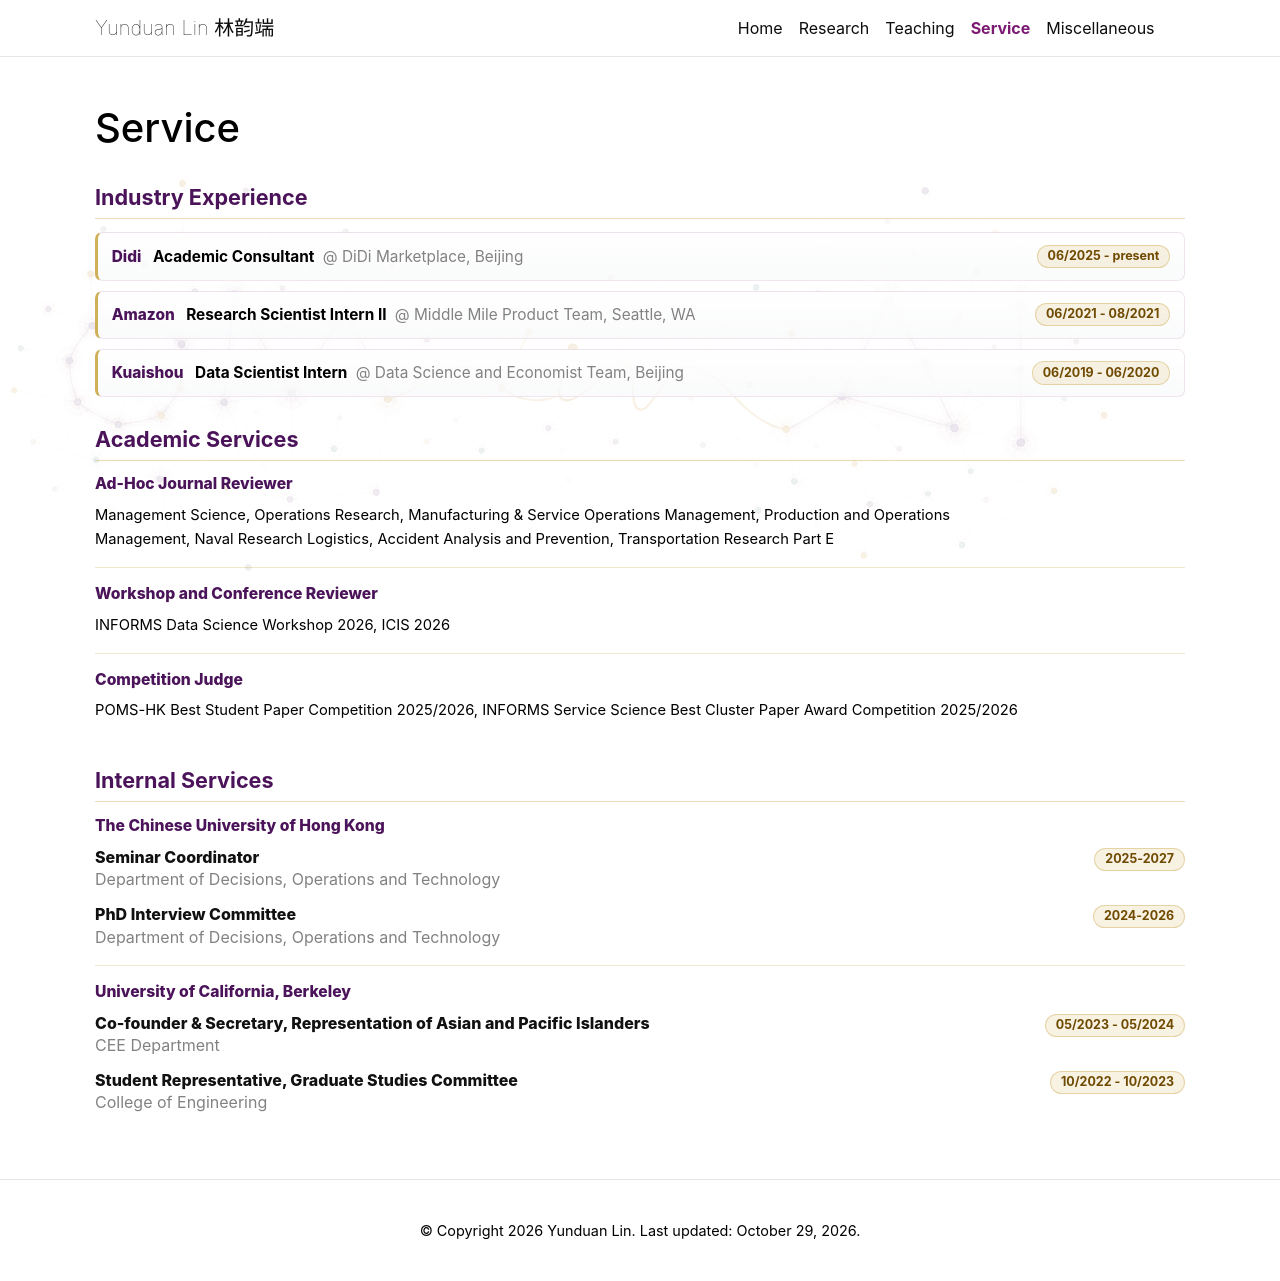

repository: YunduanLin/yunduanlin.github.io · page: service/index.html · generator: jekyll

---
layout: page
permalink: /service/
title: Service
nav: true
nav_order: 4
---

#### Industry Experience
{: .service-section-heading }

<div class="service-experience-list">
  <div class="service-experience-entry" aria-label="Didi, Academic Consultant, DiDi Marketplace, Beijing, 06/2025 - present">
    <div class="service-experience-main">
      <span class="service-experience-org">Didi</span>
      <span class="service-experience-role">Academic Consultant</span>
      <span class="service-experience-team">@ DiDi Marketplace, Beijing</span>
    </div>
    <div class="service-experience-date">06/2025 - present</div>
  </div>
  <div class="service-experience-entry" aria-label="Amazon, Research Scientist Intern II, Middle Mile Product Team, Seattle, WA, 06/2021 - 08/2021">
    <div class="service-experience-main">
      <span class="service-experience-org">Amazon</span>
      <span class="service-experience-role">Research Scientist Intern II</span>
      <span class="service-experience-team">@ Middle Mile Product Team, Seattle, WA</span>
    </div>
    <div class="service-experience-date">06/2021 - 08/2021</div>
  </div>
  <div class="service-experience-entry" aria-label="Kuaishou, Data Scientist Intern, Data Science and Economist Team, Beijing, 06/2019 - 06/2020">
    <div class="service-experience-main">
      <span class="service-experience-org">Kuaishou</span>
      <span class="service-experience-role">Data Scientist Intern</span>
      <span class="service-experience-team">@ Data Science and Economist Team, Beijing</span>
    </div>
    <div class="service-experience-date">06/2019 - 06/2020</div>
  </div>
</div>

#### Academic Services
{: .service-section-heading }

<div class="service-academic-panel">
  <section class="service-academic-block" aria-label="Ad-Hoc Journal Reviewer">
    <h5 class="service-academic-heading">Ad-Hoc Journal Reviewer</h5>
    <p class="service-text-list">
      Management Science, Operations Research, Manufacturing &amp; Service Operations Management, Production and Operations Management, Naval Research Logistics, Accident Analysis and Prevention, Transportation Research Part E
    </p>
  </section>

  <section class="service-academic-block" aria-label="Workshop and Conference Reviewer">
    <h5 class="service-academic-heading">Workshop and Conference Reviewer</h5>
    <p class="service-text-list">
      INFORMS Data Science Workshop 2026, ICIS 2026
    </p>
  </section>

  <section class="service-academic-block" aria-label="Competition Judge">
    <h5 class="service-academic-heading">Competition Judge</h5>
    <p class="service-text-list">
      POMS-HK Best Student Paper Competition 2025/2026, INFORMS Service Science Best Cluster Paper Award Competition 2025/2026
    </p>
  </section>
</div>

#### Internal Services
{: .service-section-heading }

<div class="service-internal-panel">
  <section class="service-internal-group" aria-label="Internal service at The Chinese University of Hong Kong">
    <h5 class="service-internal-heading">The Chinese University of Hong Kong</h5>
    <div class="service-internal-list">
      <div class="service-internal-item">
        <span class="service-internal-main">
          <span class="service-item-title">Seminar Coordinator</span>
          <span class="service-item-meta">
            <span class="service-item-detail">Department of Decisions, Operations and Technology</span>
          </span>
        </span>
        <span class="service-experience-date">2025-2027</span>
      </div>
      <div class="service-internal-item">
        <span class="service-internal-main">
          <span class="service-item-title">PhD Interview Committee</span>
          <span class="service-item-meta">
            <span class="service-item-detail">Department of Decisions, Operations and Technology</span>
          </span>
        </span>
        <span class="service-experience-date">2024-2026</span>
      </div>
    </div>
  </section>

  <section class="service-internal-group" aria-label="Internal service at University of California, Berkeley">
    <h5 class="service-internal-heading">University of California, Berkeley</h5>
    <div class="service-internal-list">
      <div class="service-internal-item">
        <span class="service-internal-main">
          <span class="service-item-title">Co-founder &amp; Secretary, Representation of Asian and Pacific Islanders</span>
          <span class="service-item-meta">
            <span class="service-item-detail">CEE Department</span>
          </span>
        </span>
        <span class="service-experience-date">05/2023 - 05/2024</span>
      </div>
      <div class="service-internal-item">
        <span class="service-internal-main">
          <span class="service-item-title">Student Representative, Graduate Studies Committee</span>
          <span class="service-item-meta">
            <span class="service-item-detail">College of Engineering</span>
          </span>
        </span>
        <span class="service-experience-date">10/2022 - 10/2023</span>
      </div>
    </div>
  </section>
</div>
